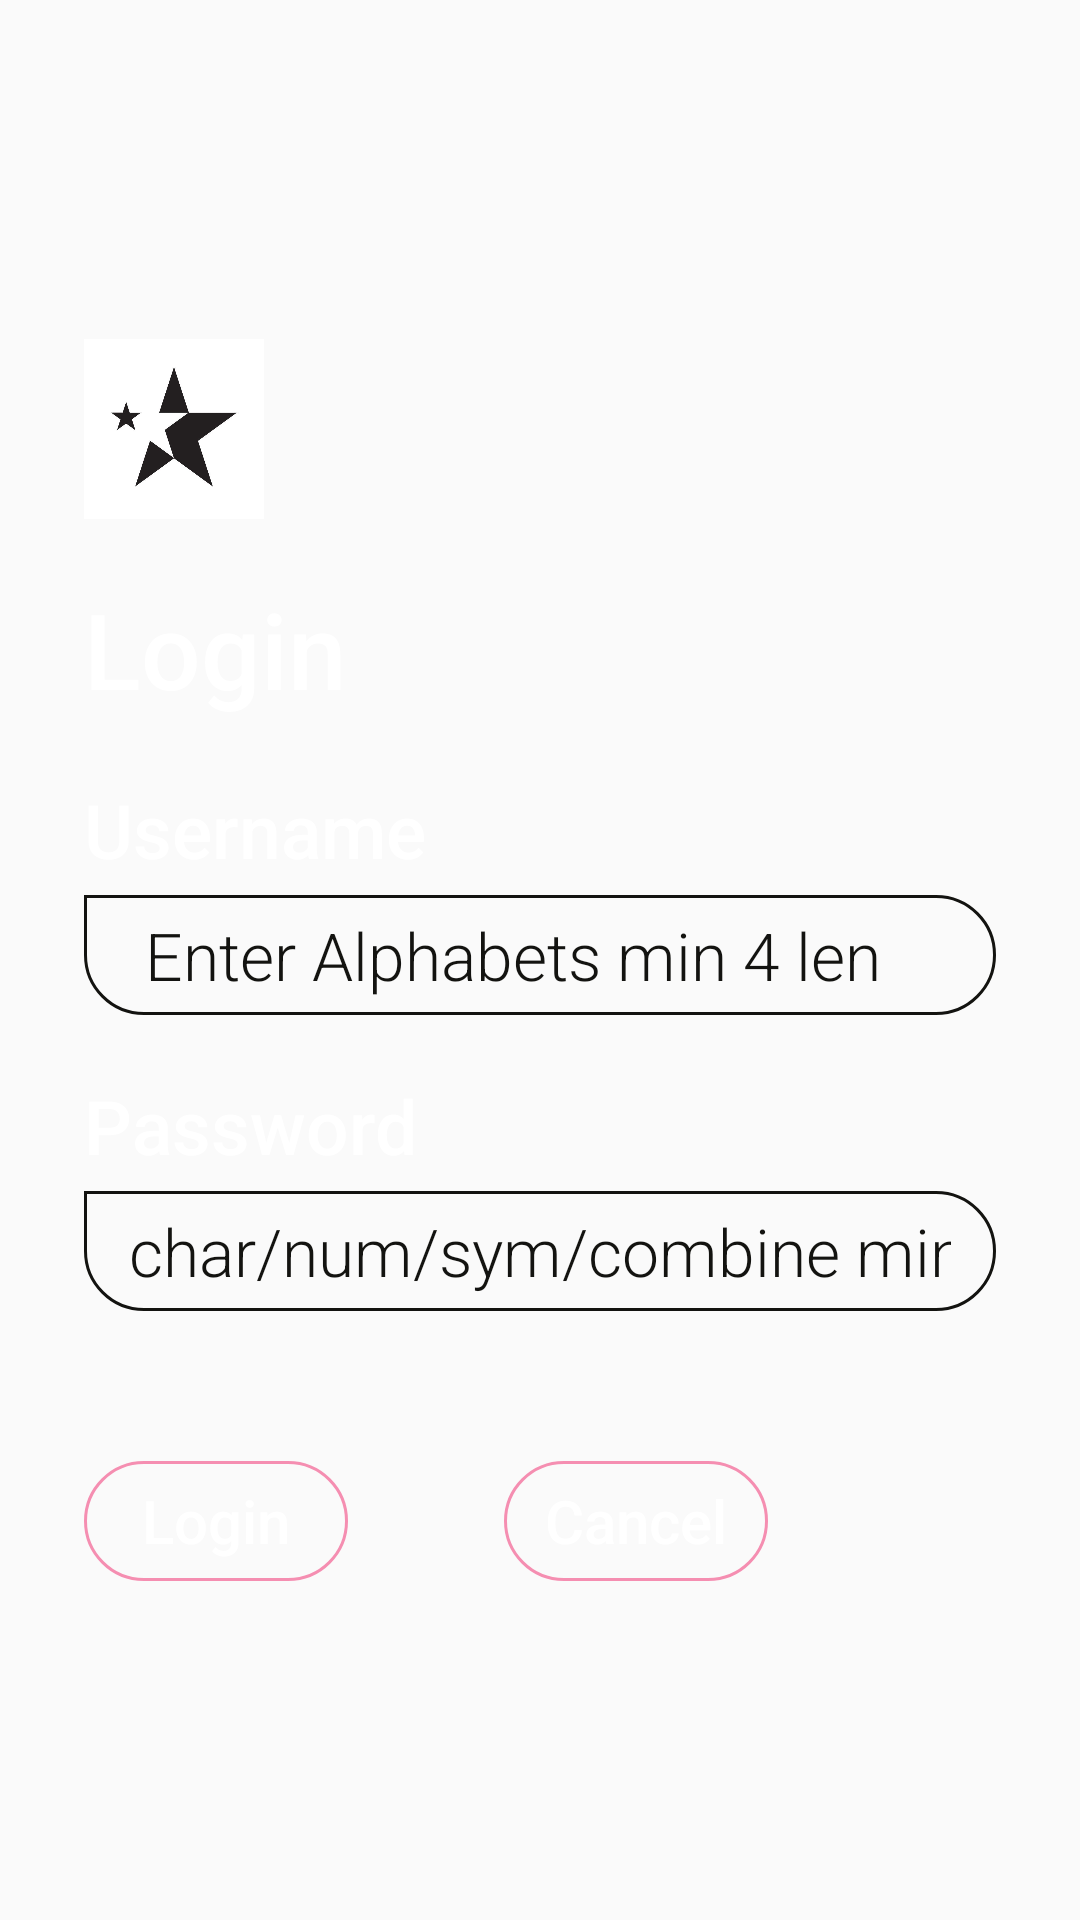

Layout XML and referenced resources for this Android screen:
<!-- AndroidManifest.xml: application theme AppTheme -->
<!-- res/layout/activity_main.xml -->
<RelativeLayout xmlns:android="http://schemas.android.com/apk/res/android"
    xmlns:app="http://schemas.android.com/apk/res-auto"
    xmlns:tools="http://schemas.android.com/tools"
    android:id="@+id/activity_main"
    android:layout_width="match_parent"
    android:layout_height="match_parent"
    android:paddingBottom="16dp"
    android:paddingRight="16dp"
    android:paddingTop="16dp"
    android:background="@drawable/logo"
    tools:context=".MainActivity">

    <RelativeLayout
        android:layout_width="wrap_content"
        android:layout_marginTop="40dp"
        android:layout_marginRight="40dp"
        android:layout_height="wrap_content"
        android:layout_centerInParent="true">


        <ImageView
            android:id="@+id/imgView_logo"
            android:layout_width="60dp"
            android:layout_height="60dp"
            android:adjustViewBounds="true"
            android:scaleType="fitCenter"
            android:src="@drawable/img1"/>

        <RelativeLayout
            android:id="@+id/rellay1"
            android:layout_width="wrap_content"
            android:layout_height="wrap_content"
            android:layout_below="@+id/imgView_logo">

            <TextView
                android:id="@+id/tv_login"
                android:layout_width="wrap_content"
                android:layout_height="wrap_content"
                android:layout_marginTop="20dp"
                android:fontFamily="sans-serif-medium"
                android:text="Login"
                android:textColor="@color/white"
                android:textSize="35sp"/>
            <LinearLayout
                android:id="@+id/linlay1"
                android:layout_width="match_parent"
                android:layout_height="wrap_content"
                android:layout_below="@id/tv_login"
                android:orientation="vertical"
                android:layout_marginTop="20dp">


                <LinearLayout
                    android:layout_width="match_parent"
                    android:layout_height="wrap_content"
                    android:orientation="vertical">

                    <TextView
                        android:layout_width="wrap_content"
                        android:layout_height="wrap_content"
                        android:fontFamily="sans-serif-medium"
                        android:text="Username"
                        android:textColor="@color/white"
                        android:textSize="25sp"/>

                    <EditText
                        android:id="@+id/username"
                        android:layout_width="match_parent"
                        android:layout_height="40dp"
                        android:layout_marginTop="5dp"
                        android:background="@drawable/et_bg"
                        android:fontFamily="sans-serif-light"
                        android:hint="@string/username"
                        android:inputType="text"
                        android:textColorHint="@color/onee"
                        android:paddingLeft="15dp"
                        android:paddingRight="15dp"
                        android:singleLine="true"
                        android:textColor="@color/white"
                        android:textSize="22sp" />
                </LinearLayout>

                <LinearLayout
                    android:layout_width="match_parent"
                    android:layout_height="wrap_content"
                    android:layout_marginTop="20dp"
                    android:orientation="vertical">

                    <TextView
                        android:layout_width="wrap_content"
                        android:layout_height="wrap_content"
                        android:fontFamily="sans-serif-medium"
                        android:text="Password"
                        android:textColor="@color/white"
                        android:textSize="25sp" />

                    <EditText
                        android:id="@+id/password"
                        android:layout_width="match_parent"
                        android:layout_height="40dp"
                        android:layout_marginTop="5dp"
                        android:inputType="textPassword"
                        android:hint="@string/password"
                         android:textColorHint="@color/onee"
                        android:background="@drawable/et_bg"
                        android:fontFamily="sans-serif-light"
                        android:paddingLeft="15dp"
                        android:maxLines ="4"
                        android:maxLength ="2000"
                        android:scrollHorizontally="false"
                        android:paddingRight="15dp"
                        android:textColor="@color/white"
                        android:textSize="22sp" />
                </LinearLayout>
            </LinearLayout>

            <Button
                android:id="@+id/login_btn"
                android:layout_width="wrap_content"
                android:layout_height="40dp"
                android:layout_below="@+id/linlay1"
                android:layout_marginTop="50dp"
                android:background="@drawable/btn_bg"
                android:fontFamily="sans-serif-medium"
                android:text="Login"
                android:enabled="true"
                android:textAllCaps="false"
                android:textColor="@color/white"
                android:textSize="20sp"/>

            <Button
                android:id="@+id/cancel_btn"
                android:layout_width="wrap_content"
                android:layout_height="40dp"
                android:layout_marginLeft="140dp"
                android:layout_below="@+id/linlay1"
                android:layout_marginTop="50dp"
                android:background="@drawable/btn_bg"
                android:fontFamily="sans-serif-medium"
                android:text="Cancel"
                android:layout_alignLeft="@+id/login_btn"
                android:textAllCaps="false"
                android:textColor="@color/white"
                android:textSize="20sp"
                />





        </RelativeLayout>

    </RelativeLayout>


</RelativeLayout>
<!-- resources referenced by this layout -->
<resources>
  <color name="onee">#131310</color>
  <color name="white">#FFFFFF</color>
  <!-- drawable btn_bg (drawable) -->
  <?xml version="1.0" encoding="utf-8"?>
  
  <shape xmlns:android="http://schemas.android.com/apk/res/android"
      android:shape="rectangle">
  
      <corners
          android:bottomLeftRadius="20dp"
          android:bottomRightRadius="20dp"
          android:topLeftRadius="20dp"
          android:topRightRadius="20dp" />
  
      <stroke
          android:width="1dp"
          android:color="@color/colorAccent"/>
  
  </shape>
  <!-- drawable et_bg (drawable) -->
  <?xml version="1.0" encoding="utf-8"?>
  
  <shape xmlns:android="http://schemas.android.com/apk/res/android"
      android:shape="rectangle">
  
      <corners
          android:bottomLeftRadius="20dp"
          android:bottomRightRadius="20dp"
          android:topLeftRadius="0dp"
          android:topRightRadius="20dp" />
  
      <stroke
          android:width="1dp"
          android:color="@color/onee"/>
  
  </shape>
  <!-- drawable img1: jpg bitmap (drawable-v24, 11588 bytes) -->
  <string name="password"><font size="1" />char/num/sym/combine min 4len</string>
  <string name="username"> <font size="12" /> Enter Alphabets min 4 len</string>
  <style name="AppTheme" parent="Theme.AppCompat.Light.DarkActionBar">
          
          <item name="windowActionBar">false</item>
          <item name="windowNoTitle">true</item>
  
          <item name="colorPrimary">@color/colorPrimary</item>
          <item name="colorPrimaryDark">@color/colorPrimaryDark</item>
          <item name="colorAccent">@color/colorAccent</item>
      </style>
  <color name="colorAccent">#f58eb1</color>
  <color name="colorPrimary">#3F51B5</color>
  <color name="colorPrimaryDark">#303F9F</color>
</resources>
